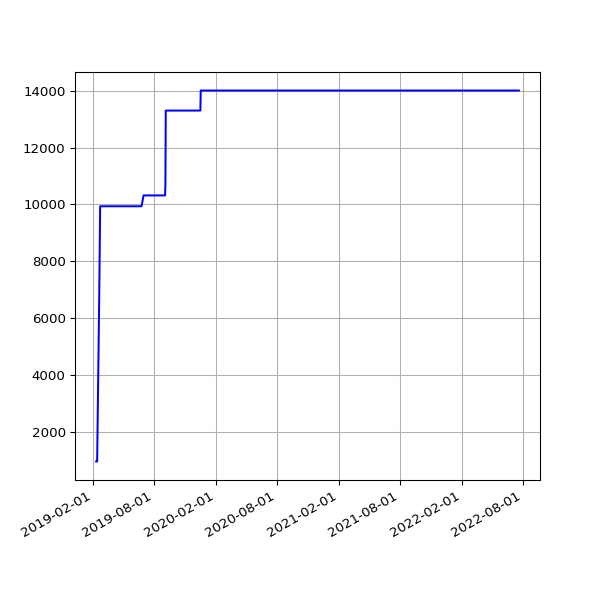

Data behind this chart, as committed beside it:
date, value
2019-02-10 07:01:57 +0000, 951
2019-02-13 06:35:54 +0000, 951
2019-02-19 07:05:30 +0000, 6582
2019-02-22 06:55:53 +0000, 9937
2019-02-25 06:38:05 +0000, 9937
2019-03-01 06:43:32 +0000, 9937
2019-03-04 07:01:27 +0000, 9937
2019-03-07 07:15:07 +0000, 9937
2019-03-10 06:41:23 +0000, 9937
2019-03-13 06:35:04 +0000, 9937
2019-03-16 06:34:51 +0000, 9937
2019-03-19 06:42:23 +0000, 9937
2019-03-22 06:58:13 +0000, 9937
2019-03-25 06:50:58 +0000, 9937
2019-03-28 07:47:59 +0000, 9937
2019-04-01 07:40:45 +0100, 9937
2019-04-04 06:42:25 +0100, 9937
2019-04-07 06:51:48 +0100, 9937
2019-04-10 06:56:15 +0100, 9937
2019-04-16 11:24:05 +0100, 9937
2019-04-19 07:16:50 +0100, 9937
2019-04-22 07:00:26 +0100, 9937
2019-05-01 07:20:31 +0100, 9937
2019-05-04 07:15:27 +0100, 9937
2019-05-07 07:29:37 +0100, 9937
2019-05-10 07:10:29 +0100, 9937
2019-05-13 07:01:24 +0100, 9937
2019-05-16 07:14:22 +0100, 9937
2019-05-19 06:46:07 +0100, 9937
2019-06-13 07:03:22 +0100, 9937
2019-06-16 06:39:01 +0100, 9937
2019-06-19 06:09:05 +0100, 9937
2019-06-22 06:26:55 +0100, 9937
2019-06-25 06:11:17 +0100, 9937
2019-07-01 06:48:57 +0100, 10319
2019-07-04 07:07:36 +0100, 10319
2019-07-07 06:57:19 +0100, 10319
2019-07-10 06:59:56 +0100, 10319
2019-07-13 07:03:15 +0100, 10319
2019-07-16 06:54:44 +0100, 10319
2019-07-19 07:03:46 +0100, 10319
2019-07-22 07:26:34 +0100, 10319
2019-07-25 07:25:18 +0100, 10319
2019-07-28 08:06:14 +0100, 10319
2019-07-31 06:33:09 +0100, 10319
2019-08-01 07:04:31 +0100, 10319
2019-08-02 06:25:51 +0100, 10319
2019-08-03 06:23:45 +0100, 10319
2019-08-04 07:18:53 +0100, 10319
2019-08-05 06:13:25 +0100, 10319
2019-08-06 06:32:26 +0100, 10319
2019-08-07 06:38:59 +0100, 10319
2019-08-08 07:16:43 +0100, 10319
2019-08-09 06:20:39 +0100, 10319
2019-08-10 06:22:40 +0100, 10319
2019-08-11 07:18:29 +0100, 10319
2019-08-12 06:37:47 +0100, 10319
2019-08-13 08:02:12 +0100, 10319
2019-08-14 07:07:20 +0100, 10319
2019-08-15 06:48:04 +0100, 10319
... 1,037 more rows
